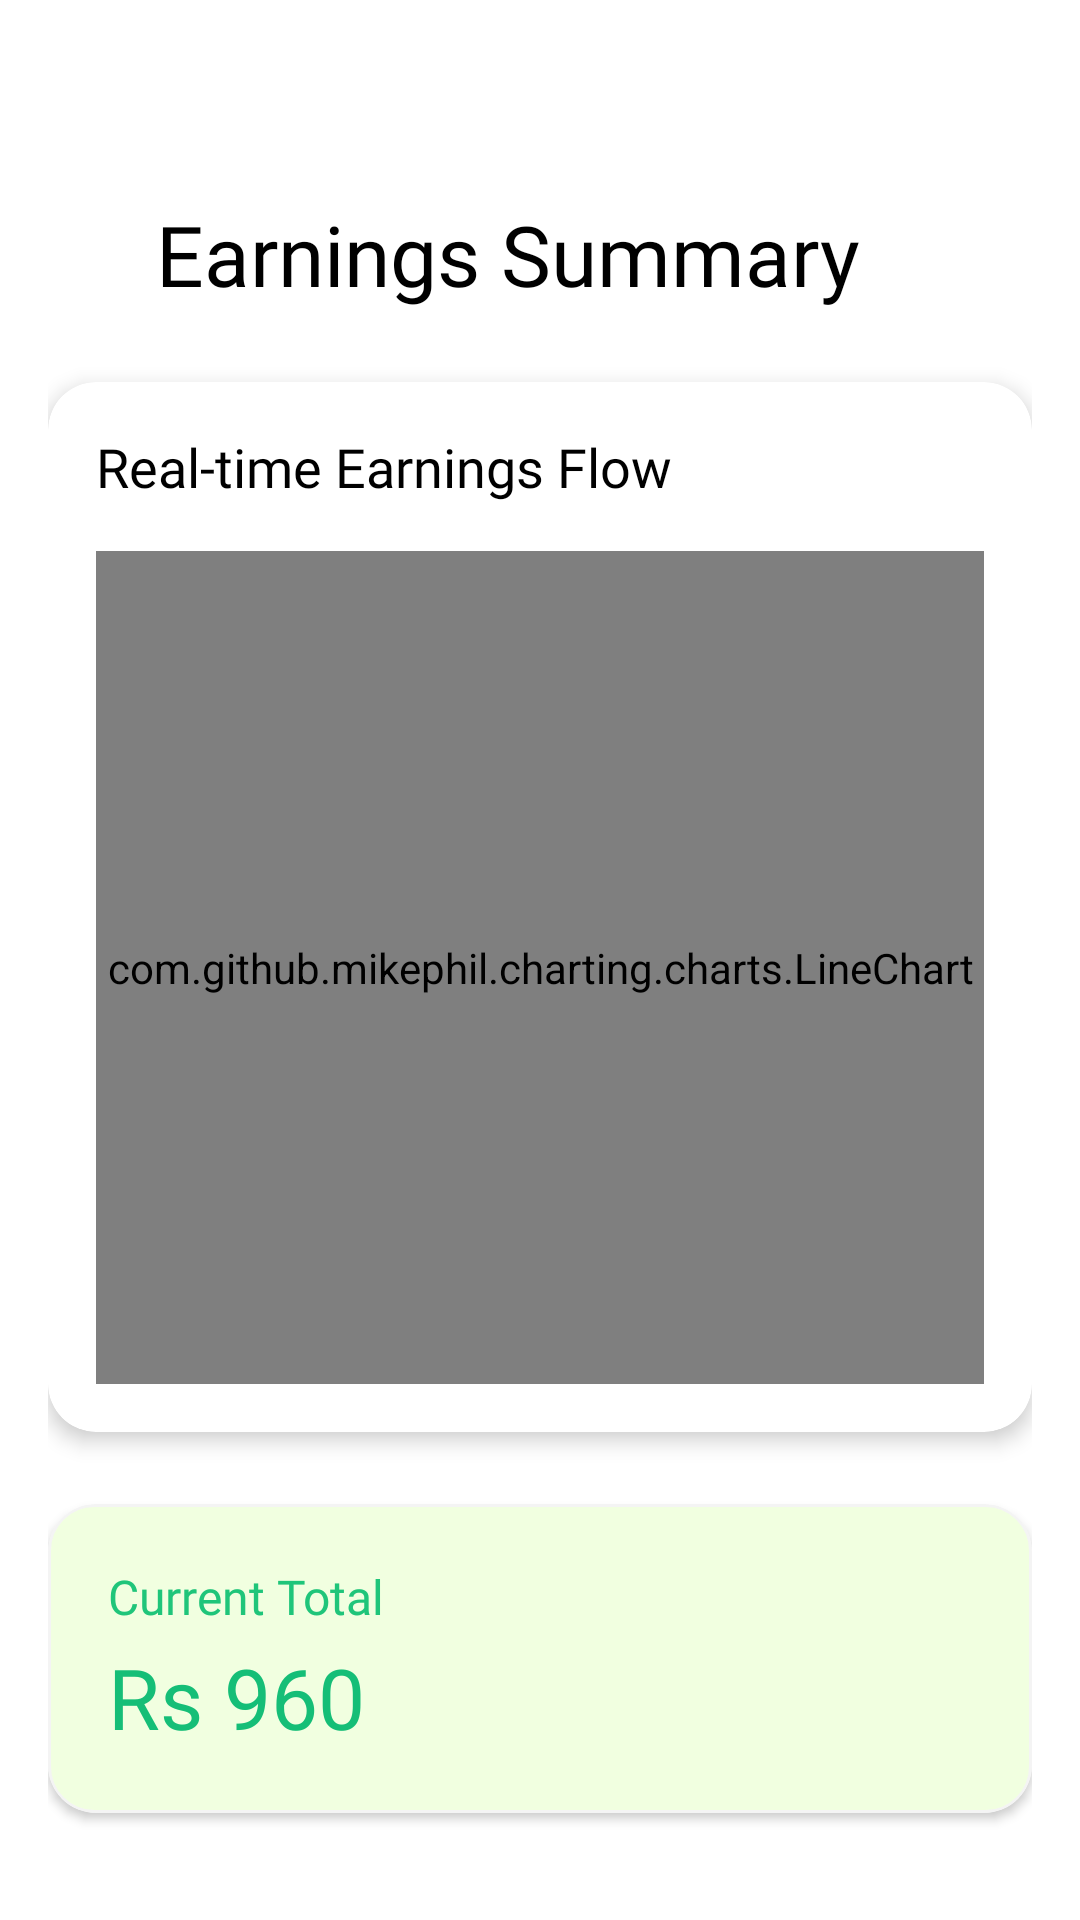

The Android layout XML behind this screen, and the referenced resources:
<!-- AndroidManifest.xml: application theme Theme.DeliveryAgent -->
<!-- res/layout/activity_earnings_summary.xml -->
<?xml version="1.0" encoding="utf-8"?>
<LinearLayout xmlns:android="http://schemas.android.com/apk/res/android"
    xmlns:app="http://schemas.android.com/apk/res-auto"
    xmlns:tools="http://schemas.android.com/tools"
    android:layout_width="match_parent"
    android:layout_height="match_parent"
    android:orientation="vertical"
    android:background="@color/white"
    android:layout_marginTop="25dp"
    android:padding="16dp"
    tools:context=".EarningsSummaryActivity">

    <LinearLayout
        android:layout_width="match_parent"
        android:layout_height="wrap_content"
        android:gravity="center_vertical"
        android:layout_marginTop="50dp"
        android:orientation="horizontal">

        <ImageButton
            android:id="@+id/btnBackSummary"
            android:layout_width="24dp"
            android:layout_height="24dp"
            android:background="@android:color/transparent"
            android:src="@drawable/arrow_left" />

        <TextView
            android:layout_width="wrap_content"
            android:layout_height="wrap_content"
            android:layout_marginStart="12dp"
            android:fontFamily="@font/yeonsung_regular"
            android:text="Earnings Summary"
            android:textColor="@color/black"
            android:textSize="28sp" />
    </LinearLayout>

    <androidx.cardview.widget.CardView
        android:layout_width="match_parent"
        android:layout_height="350dp"
        android:layout_marginTop="24dp"
        app:cardCornerRadius="16dp"
        app:cardElevation="4dp">

        <LinearLayout
            android:layout_width="match_parent"
            android:layout_height="match_parent"
            android:orientation="vertical"
            android:padding="16dp">

            <TextView
                android:layout_width="wrap_content"
                android:layout_height="wrap_content"
                android:fontFamily="@font/lato_bold"
                android:text="Real-time Earnings Flow"
                android:textColor="@color/black"
                android:textSize="18sp" />

            <com.github.mikephil.charting.charts.LineChart
                android:id="@+id/earningsChart"
                android:layout_width="match_parent"
                android:layout_height="match_parent"
                android:layout_marginTop="16dp" />
        </LinearLayout>
    </androidx.cardview.widget.CardView>

    <androidx.cardview.widget.CardView
        android:layout_width="match_parent"
        android:layout_height="wrap_content"
        android:layout_marginTop="24dp"
        app:cardCornerRadius="16dp"
        app:cardElevation="2dp">

        <LinearLayout
            android:layout_width="match_parent"
            android:layout_height="wrap_content"
            android:orientation="vertical"
            android:padding="20dp"
            android:background="@drawable/cardgreen">

            <TextView
                android:layout_width="wrap_content"
                android:layout_height="wrap_content"
                android:fontFamily="@font/lato_regular"
                android:text="Current Total"
                android:textColor="@color/textColor"
                android:textSize="16sp" />

            <TextView
                android:id="@+id/tvSummaryTotal"
                android:layout_width="wrap_content"
                android:layout_height="wrap_content"
                android:layout_marginTop="4dp"
                android:fontFamily="@font/lato_bold"
                android:text="Rs 960"
                android:textColor="@color/green"
                android:textSize="28sp" />
        </LinearLayout>
    </androidx.cardview.widget.CardView>

</LinearLayout>
<!-- resources referenced by this layout -->
<resources>
  <color name="black">#FF000000</color>
  <color name="green">#15BE77</color>
  <color name="textColor">#1FC57A</color>
  <color name="white">#FFFFFFFF</color>
  <!-- drawable cardgreen (drawable) -->
  <?xml version="1.0" encoding="utf-8"?>
  <shape xmlns:android="http://schemas.android.com/apk/res/android">
      <corners android:radius="15dp"/>
      <solid android:color="#F1FFE0"/>
      <stroke android:color="#F4F4F4" android:width="1dp"/>
  </shape>
  <style name="Theme.DeliveryAgent" parent="Base.Theme.DeliveryAgent" />
  <style name="Base.Theme.DeliveryAgent" parent="Theme.Material3.DayNight.NoActionBar">
          
          
      </style>
</resources>
